Dataset: Data_split (GitHub, bhavesa16/DL_mini_project). Classes: parasitized, uninfected.

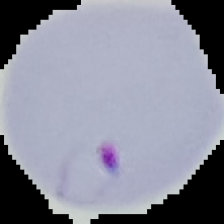
Label: parasitized

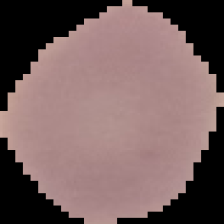
Label: uninfected

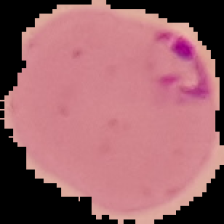
Label: parasitized

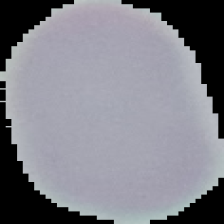
Label: uninfected

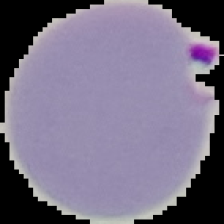
Label: parasitized

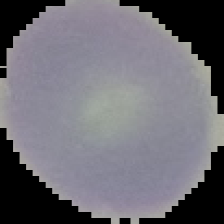
Label: uninfected
